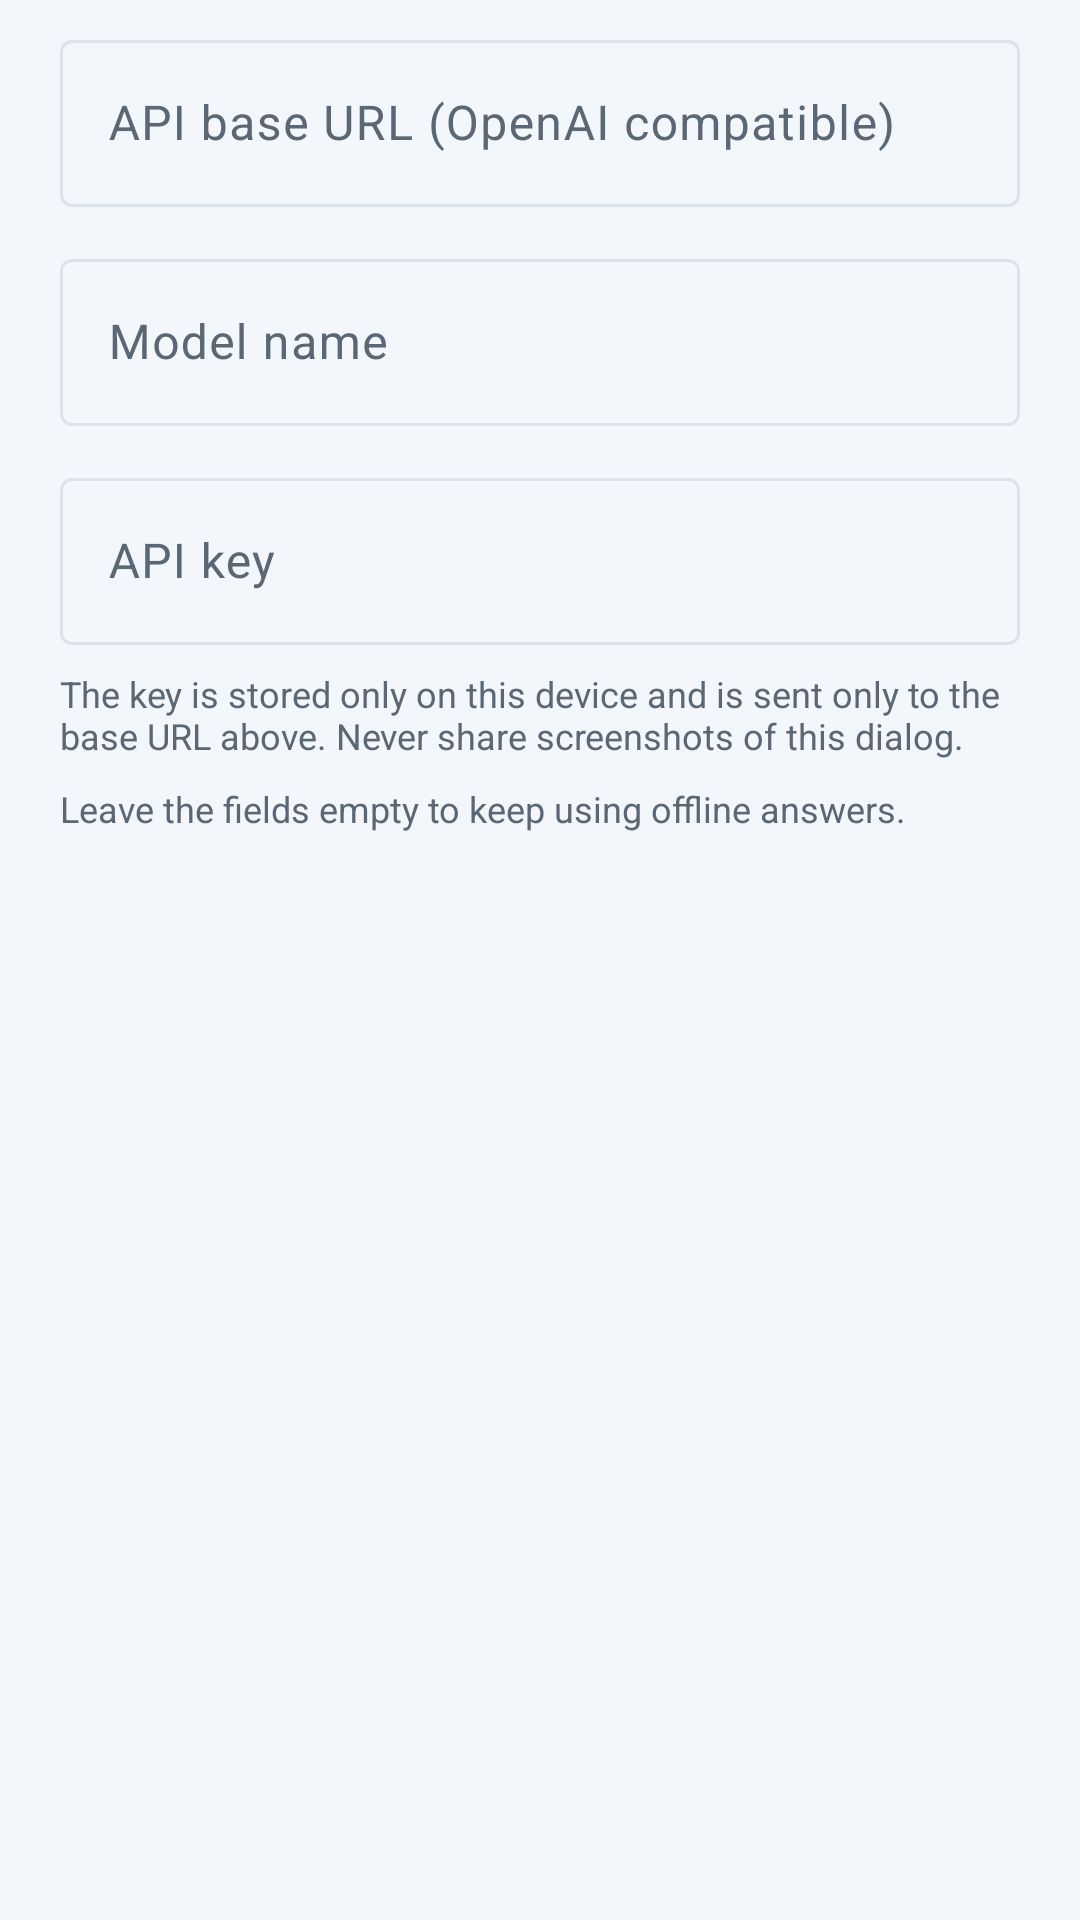

Produce the Android XML layout that renders to this screen, including the resource entries it uses.
<!-- AndroidManifest.xml: application theme Theme.HisabBaki -->
<!-- res/layout/dialog_ai_config.xml -->
<?xml version="1.0" encoding="utf-8"?>
<ScrollView xmlns:android="http://schemas.android.com/apk/res/android"
    android:layout_width="match_parent"
    android:layout_height="wrap_content"
    android:paddingStart="20dp"
    android:paddingEnd="20dp"
    android:paddingTop="8dp">

    <LinearLayout
        android:layout_width="match_parent"
        android:layout_height="wrap_content"
        android:orientation="vertical">

        <com.google.android.material.textfield.TextInputLayout
            style="@style/Widget.Material3.TextInputLayout.OutlinedBox"
            android:layout_width="match_parent"
            android:layout_height="wrap_content"
            android:hint="@string/ai_base_url">

            <com.google.android.material.textfield.TextInputEditText
                android:id="@+id/etAiBaseUrl"
                android:layout_width="match_parent"
                android:layout_height="wrap_content"
                android:inputType="textUri"
                android:maxLines="1" />
        </com.google.android.material.textfield.TextInputLayout>

        <com.google.android.material.textfield.TextInputLayout
            style="@style/Widget.Material3.TextInputLayout.OutlinedBox"
            android:layout_width="match_parent"
            android:layout_height="wrap_content"
            android:layout_marginTop="12dp"
            android:hint="@string/ai_model">

            <com.google.android.material.textfield.TextInputEditText
                android:id="@+id/etAiModel"
                android:layout_width="match_parent"
                android:layout_height="wrap_content"
                android:inputType="text"
                android:maxLines="1" />
        </com.google.android.material.textfield.TextInputLayout>

        <com.google.android.material.textfield.TextInputLayout
            style="@style/Widget.Material3.TextInputLayout.OutlinedBox"
            android:layout_width="match_parent"
            android:layout_height="wrap_content"
            android:layout_marginTop="12dp"
            android:hint="@string/ai_api_key">

            <com.google.android.material.textfield.TextInputEditText
                android:id="@+id/etAiApiKey"
                android:layout_width="match_parent"
                android:layout_height="wrap_content"
                android:inputType="textPassword"
                android:maxLines="1" />
        </com.google.android.material.textfield.TextInputLayout>

        <TextView
            android:layout_width="match_parent"
            android:layout_height="wrap_content"
            android:layout_marginTop="8dp"
            android:layout_marginBottom="8dp"
            android:text="@string/ai_key_warning"
            android:textColor="@color/text_secondary"
            android:textSize="12sp" />

        <TextView
            android:layout_width="match_parent"
            android:layout_height="wrap_content"
            android:paddingBottom="8dp"
            android:text="@string/ai_key_remove"
            android:textColor="@color/text_secondary"
            android:textSize="12sp" />
    </LinearLayout>
</ScrollView>
<!-- resources referenced by this layout -->
<resources>
  <color name="text_secondary">#5B6775</color>
  <string name="ai_api_key">API key</string>
  <string name="ai_base_url">API base URL (OpenAI compatible)</string>
  <string name="ai_key_remove">Leave the fields empty to keep using offline answers.</string>
  <string name="ai_key_warning">The key is stored only on this device and is sent only to the base URL above. Never share screenshots of this dialog.</string>
  <string name="ai_model">Model name</string>
  <style name="Theme.HisabBaki" parent="Theme.Material3.DayNight.NoActionBar">
          <item name="colorPrimary">@color/primary</item>
          <item name="colorOnPrimary">@color/on_primary</item>
          <item name="colorPrimaryContainer">@color/primary_container</item>
          <item name="colorOnPrimaryContainer">@color/on_primary_container</item>
          <item name="colorSecondary">@color/secondary</item>
          <item name="colorSecondaryContainer">@color/primary_container</item>
          <item name="colorOnSecondaryContainer">@color/on_primary_container</item>
          <item name="colorSurface">@color/card</item>
          <item name="colorOnSurface">@color/text_primary</item>
          <item name="colorSurfaceVariant">@color/background</item>
          <item name="colorOnSurfaceVariant">@color/text_secondary</item>
          <item name="colorSurfaceContainer">@color/card</item>
          <item name="colorSurfaceContainerLow">@color/card</item>
          <item name="colorSurfaceContainerHigh">@color/card</item>
          <item name="colorSurfaceContainerHighest">@color/card</item>
          <item name="colorOutline">@color/divider</item>
          <item name="android:colorBackground">@color/background</item>
          <item name="android:windowBackground">@color/background</item>
          <item name="android:statusBarColor">@color/header_bg</item>
          <item name="android:windowLightStatusBar">false</item>
      </style>
  <color name="primary">#1565C0</color>
  <color name="on_primary">#FFFFFF</color>
  <color name="primary_container">#D6E4FF</color>
  <color name="on_primary_container">#001A41</color>
  <color name="secondary">#2E7D32</color>
  <color name="card">#FFFFFF</color>
  <color name="text_primary">#1B2430</color>
  <color name="background">#F3F6FA</color>
  <color name="divider">#DDE3EA</color>
  <color name="header_bg">#1565C0</color>
</resources>
